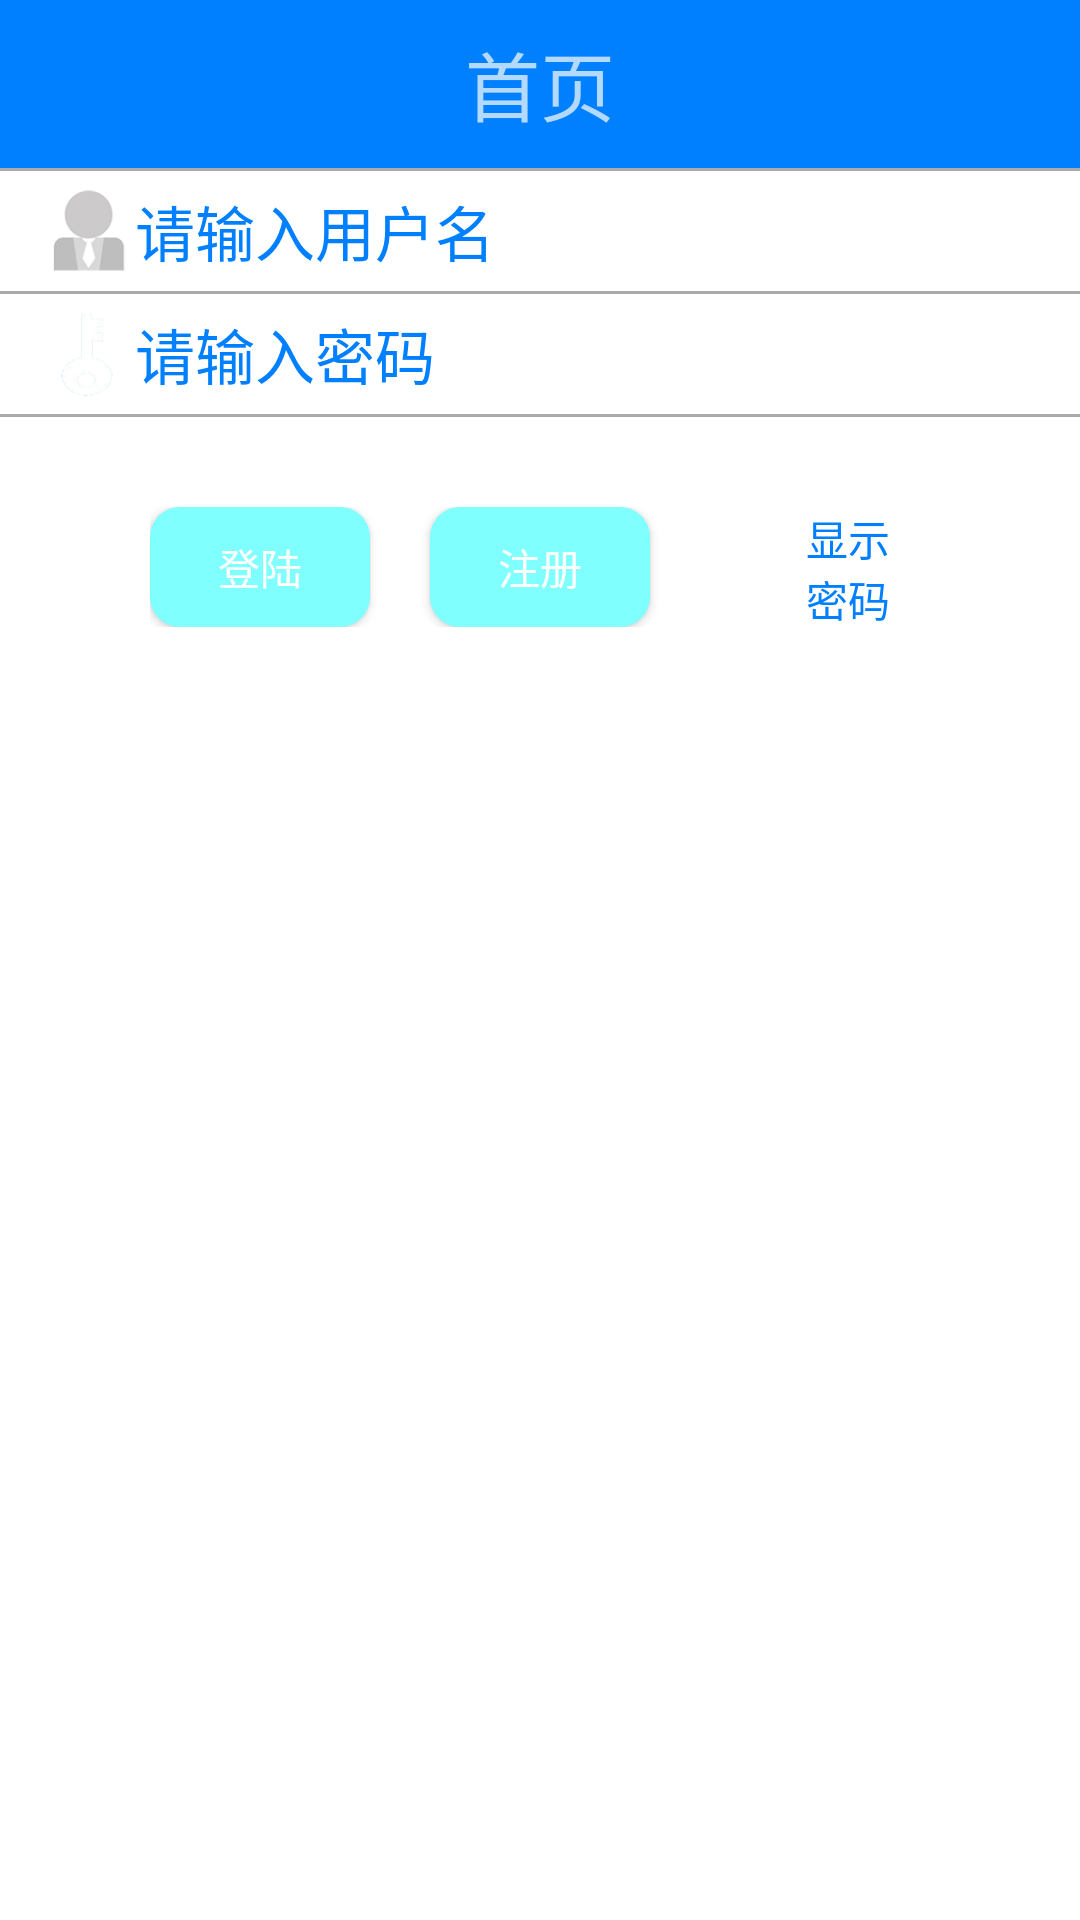

Write the Android layout XML for this screen, with the resource values it uses.
<!-- AndroidManifest.xml: application theme AppTheme -->
<!-- res/layout/activity_login.xml -->
<?xml version="1.0" encoding="utf-8"?>
<LinearLayout xmlns:android="http://schemas.android.com/apk/res/android"
    android:layout_width="match_parent"
    android:layout_height="match_parent"
    android:background="@android:color/white"
    android:orientation="vertical">

    <include layout="@layout/toobar"></include>

    <View
        android:layout_width="match_parent"
        android:layout_height="1dp"
        android:background="@android:color/darker_gray"></View>

    <LinearLayout
        android:layout_width="match_parent"
        android:layout_height="wrap_content"
        android:layout_margin="5dp"
        android:layout_marginLeft="20dp"
        android:layout_marginRight="20dp">

        <ImageView
            android:layout_width="30dp"
            android:layout_height="30dp"
            android:layout_gravity="center_vertical"
            android:background="@mipmap/touxiang"
            android:layout_marginLeft="10dp"/>

        <EditText
            android:id="@+id/name"
            android:layout_width="0dp"
            android:layout_height="wrap_content"
            android:layout_gravity="center_vertical"
            android:layout_weight="1"
            android:background="@android:color/white"
            android:ellipsize="end"
            android:gravity="bottom"
            android:hint="请输入用户名"
            android:singleLine="true"
            android:textColor="@android:color/black"
            android:textColorHint="@color/darkblue"
            android:textSize="20sp" />

        <ImageView
            android:id="@+id/cancle1"
            android:layout_width="30dp"
            android:layout_height="30dp"
            android:layout_gravity="center_vertical"
            android:src="@mipmap/cancle"
            android:visibility="gone"
            android:layout_marginLeft="10dp"/>
    </LinearLayout>

    <View
        android:layout_width="match_parent"
        android:layout_height="1dp"
        android:background="@android:color/darker_gray"></View>

    <LinearLayout
        android:layout_width="match_parent"
        android:layout_height="wrap_content"
        android:layout_margin="5dp"
        android:layout_marginLeft="20dp"
        android:layout_marginRight="20dp">

        <ImageView
            android:layout_width="30dp"
            android:layout_height="30dp"
            android:layout_gravity="center_vertical"
            android:background="@mipmap/password"
            android:layout_marginLeft="10dp"/>

        <EditText
            android:id="@+id/pad1"
            android:layout_width="0dp"
            android:layout_height="wrap_content"
            android:layout_gravity="center_vertical"
            android:layout_weight="1"
            android:background="@android:color/white"
            android:ellipsize="end"
            android:gravity="bottom"
            android:hint="请输入密码"
            android:password="true"
            android:singleLine="true"
            android:textColor="@android:color/black"
            android:textColorHint="@color/darkblue"
            android:textSize="20sp" />

        <ImageView
            android:id="@+id/cancle2"
            android:layout_width="30dp"
            android:layout_height="30dp"
            android:layout_gravity="center_vertical"
            android:src="@mipmap/cancle"
            android:visibility="gone" />
    </LinearLayout>

    <View
        android:layout_width="match_parent"
        android:layout_height="1dp"
        android:background="@android:color/darker_gray"></View>

    <LinearLayout
        android:layout_width="match_parent"
        android:layout_height="wrap_content"
        android:layout_marginLeft="50dp"
        android:layout_marginRight="50dp"
        android:layout_marginTop="30dp">
        <Button
            android:id="@+id/login"
            android:layout_width="0dp"
            android:layout_height="40dp"
            android:layout_gravity="center_vertical"
            android:layout_weight="1"
            android:background="@drawable/bg_score1"
            android:text="登陆" />
        <Button
            android:id="@+id/register"
            android:layout_width="0dp"
            android:layout_height="40dp"
            android:layout_gravity="center_vertical"
            android:layout_weight="1"
            android:background="@drawable/bg_score1"
            android:text="注册"
            android:layout_marginLeft="20dp"/>

        <CheckBox
            android:id="@+id/show"
            android:layout_width="0dp"
            android:layout_height="40dp"
            android:layout_marginLeft="20dp"
            android:layout_weight="1"
            android:text="显示密码"
            android:textColor="@color/darkblue" />
    </LinearLayout>
</LinearLayout>
<!-- res/layout/toobar.xml (included above) -->
<?xml version="1.0" encoding="utf-8"?>
<LinearLayout xmlns:android="http://schemas.android.com/apk/res/android"
    android:orientation="vertical" android:layout_width="match_parent"
    android:layout_height="wrap_content">
    <android.support.v7.widget.Toolbar
        android:id="@+id/toolbar"
        android:layout_width="match_parent"
        android:layout_height="?attr/actionBarSize"
        android:background="?attr/colorPrimary">
        <com.example.lyk.forwater.activities.RoundImageView
            android:layout_width="35dp"
            android:layout_height="35dp"
            android:layout_gravity="left|center_vertical"
            android:layout_marginLeft="5dp"
            android:src="@mipmap/water"
            android:visibility="gone"
            android:id="@+id/navi"/>
        <TextView
            android:id="@+id/tv_title"
            android:layout_width="wrap_content"
            android:layout_height="wrap_content"
            android:layout_gravity="center"
            android:gravity="center"
            android:text="首页"
            android:textSize="25sp" />
    </android.support.v7.widget.Toolbar>

</LinearLayout>
<!-- resources referenced by this layout -->
<resources>
  <color name="darkblue">#0080ff</color>
  <!-- drawable bg_score1 (drawable) -->
  <?xml version="1.0" encoding="utf-8"?>
  <selector xmlns:android="http://schemas.android.com/apk/res/android">
  <item android:state_pressed="true">
      <shape>
          <corners android:radius="10dp"></corners>
          <solid android:color="@color/darkblue"></solid>
      </shape>
  </item>
      <item android:drawable="@drawable/bg_score">
      </item>
  </selector>
  <!-- mipmap cancle: png bitmap (mipmap-mdpi, 105286 bytes) -->
  <!-- mipmap password: png bitmap (mipmap-mdpi, 6274 bytes) -->
  <!-- mipmap touxiang: png bitmap (mipmap-mdpi, 4569 bytes) -->
  <!-- mipmap water: png bitmap (mipmap-mdpi, 16708 bytes) -->
  <style name="AppTheme" parent="Theme.AppCompat">
          
          <item name="colorPrimary">@color/darkblue</item>
          <item name="colorPrimaryDark">@color/darkblue</item>
          <item name="colorAccent">@color/colorAccent</item>
          <item name="windowActionBar">false</item>
          <item name="windowNoTitle">true</item>
      </style>
  <!-- drawable bg_score (drawable) -->
  <?xml version="1.0" encoding="utf-8"?>
  <shape xmlns:android="http://schemas.android.com/apk/res/android">
      <corners android:radius="10dp"></corners>
      <solid android:color="@color/tabhost"></solid>
  </shape>
  <color name="colorAccent">#0080ff</color>
  <color name="tabhost">#80ffff</color>
</resources>
